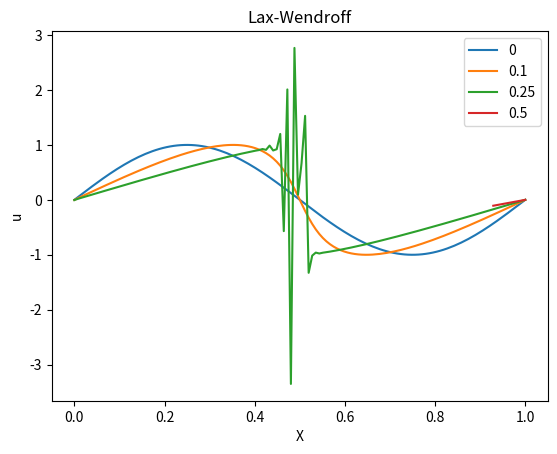

Python code for this plot:
"""
Home Work 6
Ankit Khandelwal
Exercise 8 Burger
15863
"""

from math import sin, pi

import matplotlib.pyplot as plt
import numpy as np

N = 128
xi = 0
xf = 1
xv = np.linspace(xi, xf, N)
dx = (xf - xi) / N
dt = 0.5 * dx
tv = np.linspace(0, 1, int(1 / dt))
qcon = 1.6
l = qcon * dx
nsub = 2 * qcon * 10
tvis = dt / 2 / qcon
tsub = dt / nsub


def u0(x):
    return sin(2 * pi * x)


def f(u):
    return u ** 2 / 2


u = np.zeros(N, float)
for i in range(N):
    u[i] = u0(xv[i])
u_new = np.copy(u)
u_new_new = np.copy(u)
count = 0
for t in tv:

    if t >= 0 and count == 0:
        plt.plot(xv, u, label='0')
        count = 1
    elif t >= 0.1 and count == 1:
        plt.plot(xv, u, label='0.1')
        count = 2
    elif t >= 0.25 and count == 2:
        plt.plot(xv, u, label='0.25')
        count = 3
    elif t >= 0.5 and count == 3:
        plt.plot(xv, u, label='0.5')
        count = 4

    for i in range(N - 1):
        u_half1 = 1 / 2 * (u[i + 1] + u[i]) - dt / 2 / dx * (f(u[i + 1]) - f(u[i]))
        u_half2 = 1 / 2 * (u[i] + u[i - 1]) - dt / 2 / dx * (f(u[i]) - f(u[i - 1]))
        u_new[i] = u[i] - dt / dx * (f(u_half1) - f(u_half2))

    q = np.zeros(N, float)
    for x in range(N - 1):
        if (u_new[x + 1] - u_new[x]) / dx < 0:
            q[x] = l ** 2 * ((u_new[x + 1] - u_new[x]) / dx) ** 2
        else:
            q[x] = 0

    for t1 in range(int(nsub)):
        for x in range(N - 1):
            u_new_new[x] = u_new[x] - tsub * (q[x + 1] - q[x]) / dx
    u = np.copy(u_new_new)

plt.legend()
plt.xlabel('X')
plt.ylabel('u')
plt.title('Lax-Wendroff')
plt.show()
